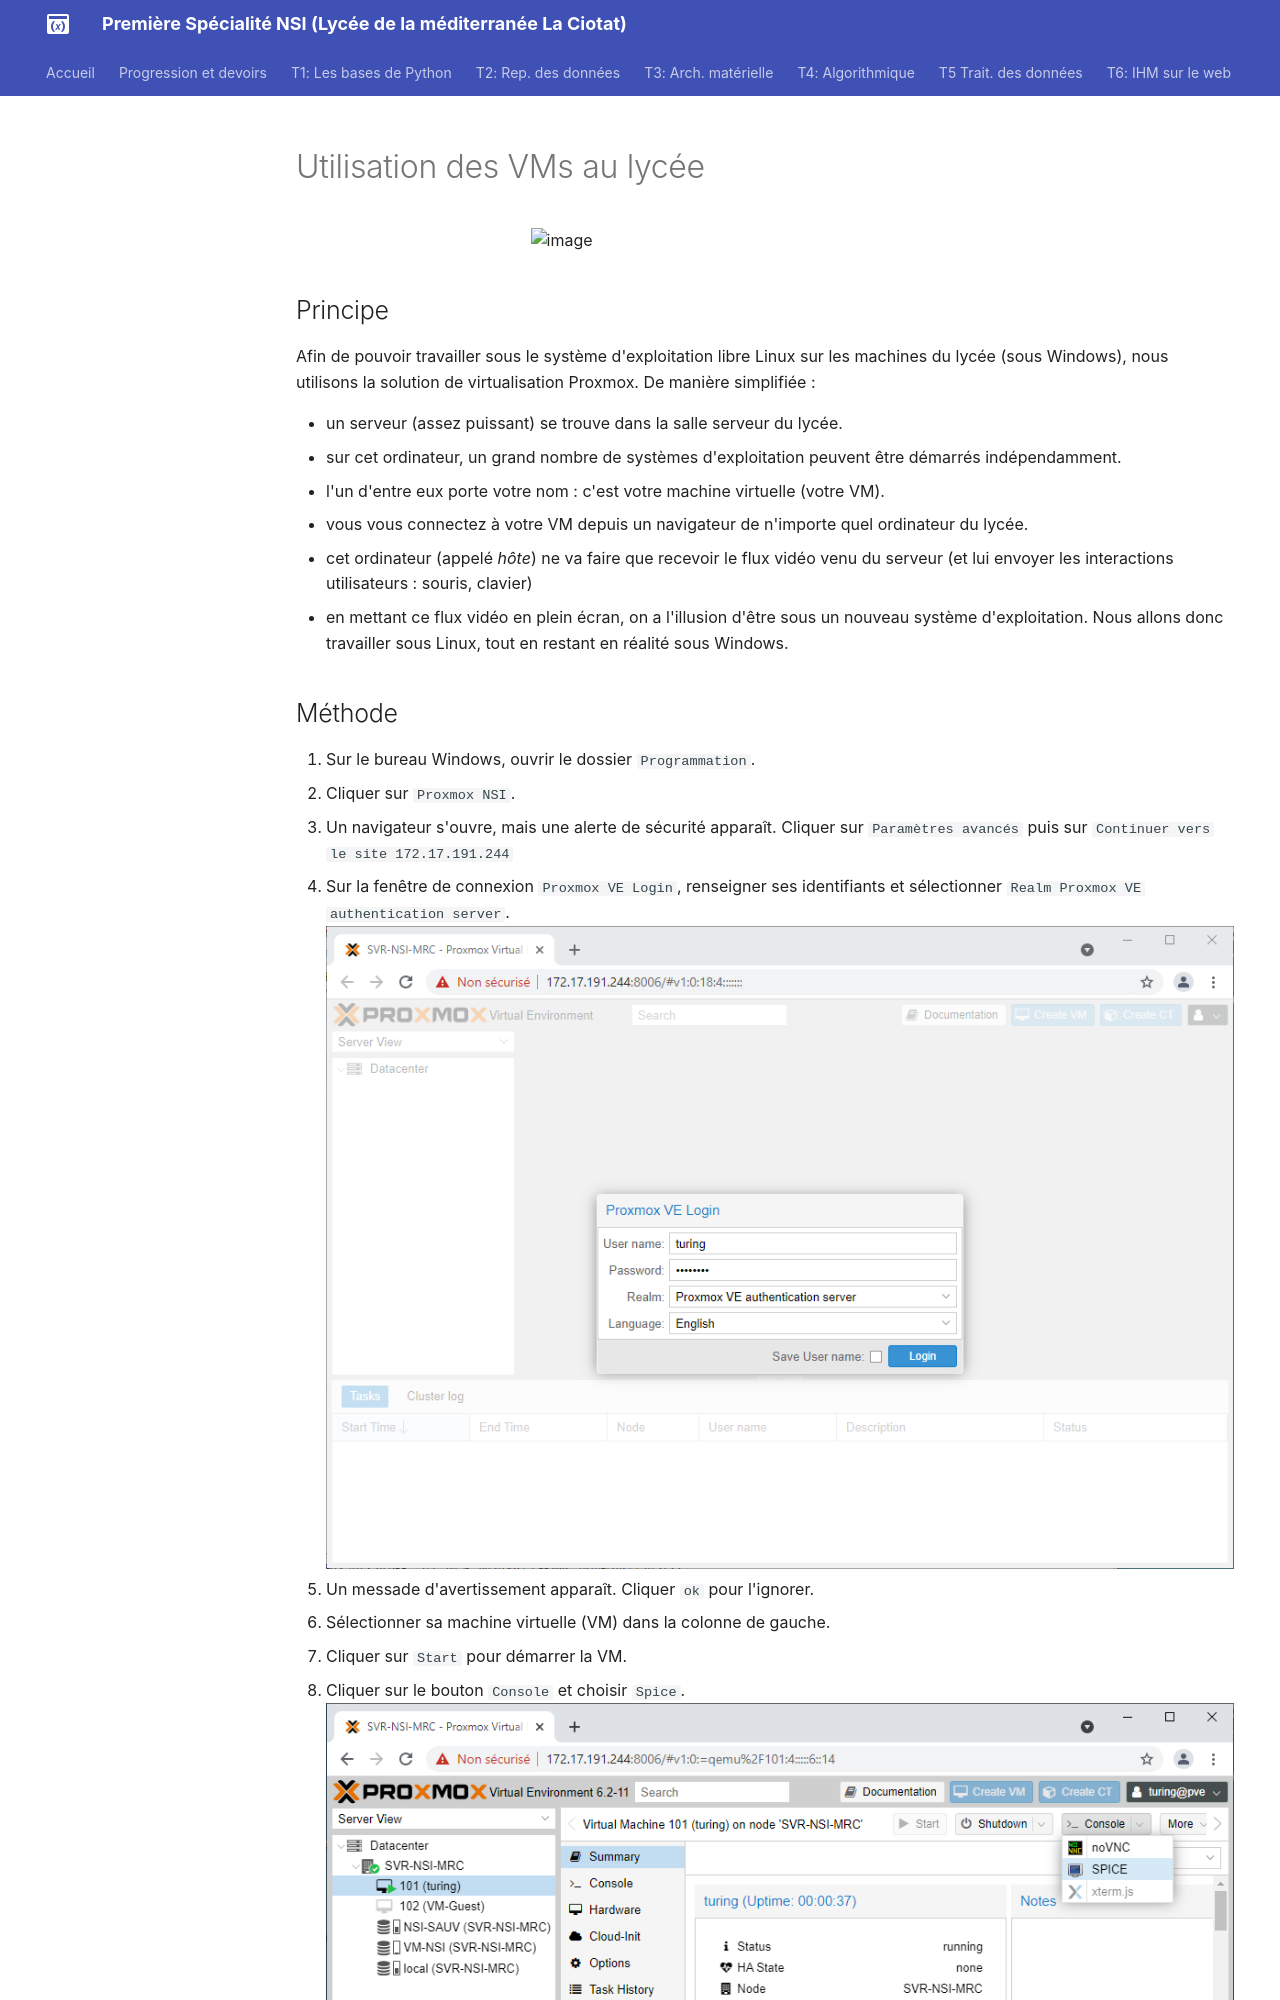

repository: raoulhatterer/pnsi · page: T7_Divers/2_VM_REMxmd/cours/index.html · generator: mkdocs

# Utilisation des VMs au lycée

![image](data/logo.jpg){: .center width=50%}


## Principe
Afin de pouvoir travailler sous le système d'exploitation libre Linux sur les machines du lycée (sous Windows), nous utilisons la solution de virtualisation Proxmox. De manière simplifiée : 

- un serveur (assez puissant) se trouve dans la salle serveur du lycée.
- sur cet ordinateur, un grand nombre de systèmes d'exploitation peuvent être démarrés indépendamment.
- l'un d'entre eux porte votre nom : c'est votre machine virtuelle (votre VM).
- vous vous connectez à votre VM depuis un navigateur de n'importe quel ordinateur du lycée.
- cet ordinateur (appelé *hôte*) ne va faire que recevoir le flux vidéo venu du serveur (et lui envoyer les interactions utilisateurs : souris, clavier)
- en mettant ce flux vidéo en plein écran, on a l'illusion d'être sous un nouveau système d'exploitation. Nous allons donc travailler sous Linux, tout en restant en réalité sous Windows.
